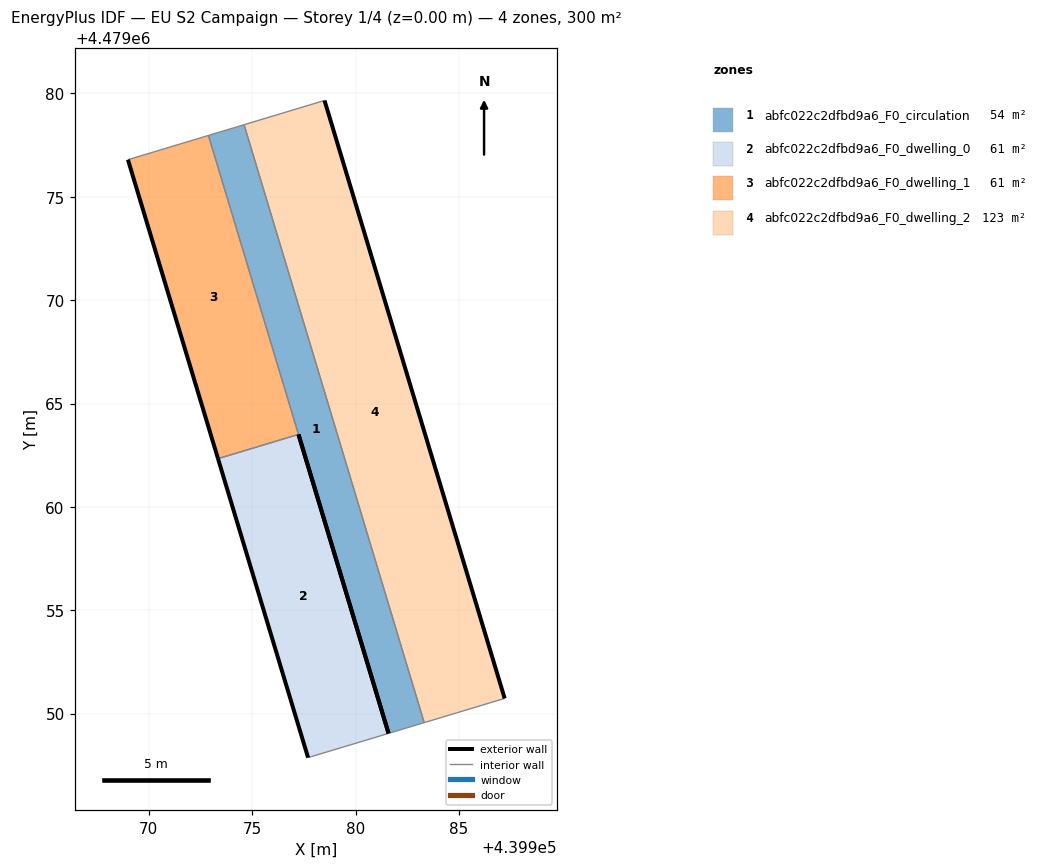
=== STOREY PLAN SPEC (per zone: floor XY polygon, exterior-wall plan segments, windows/doors) ===
zone 1: abfc022c2dfbd9a6_F0_circulation  (54.4 m²)
  floor: (439983.32, 4479049.56) (439974.61, 4479078.49) (439972.89, 4479077.97) (439981.60, 4479049.04)
  exterior wall: (439981.60, 4479049.04) – (439977.24, 4479063.51)  [15.1 m]
  interior walls: 4
zone 2: abfc022c2dfbd9a6_F0_dwelling_0  (61.4 m²)
  floor: (439981.60, 4479049.04) (439977.24, 4479063.51) (439973.35, 4479062.33) (439977.71, 4479047.87)
  exterior wall: (439977.71, 4479047.87) – (439973.35, 4479062.33)  [15.1 m]
  exterior wall: (439977.24, 4479063.51) – (439981.60, 4479049.04)  [15.1 m]
  interior walls: 2
zone 3: abfc022c2dfbd9a6_F0_dwelling_1  (61.4 m²)
  floor: (439977.24, 4479063.51) (439972.89, 4479077.97) (439968.99, 4479076.79) (439973.35, 4479062.33)
  exterior wall: (439973.35, 4479062.33) – (439968.99, 4479076.79)  [15.1 m]
  interior walls: 3
zone 4: abfc022c2dfbd9a6_F0_dwelling_2  (122.8 m²)
  floor: (439987.22, 4479050.74) (439978.50, 4479079.66) (439974.61, 4479078.49) (439983.32, 4479049.56)
  exterior wall: (439978.50, 4479079.66) – (439987.22, 4479050.74)  [30.2 m]
  interior walls: 3

=== DERIVED (storey summary) ===
Building: EU S2 Campaign
Storey: 1 of 4  (floor level z = 0.00 m)
Storey gross floor area: 300.0 m²
Zones on this storey: 4
  - abfc022c2dfbd9a6_F0_circulation: floor 54.4 m²; exterior wall 15.1 m (45.3 m²); WWR 0.0%
  - abfc022c2dfbd9a6_F0_dwelling_0: floor 61.4 m²; exterior wall 30.2 m (90.6 m²); WWR 0.0%
  - abfc022c2dfbd9a6_F0_dwelling_1: floor 61.4 m²; exterior wall 15.1 m (45.3 m²); WWR 0.0%
  - abfc022c2dfbd9a6_F0_dwelling_2: floor 122.8 m²; exterior wall 30.2 m (90.6 m²); WWR 0.0%
Zone adjacency (shared interzone walls):
  - abfc022c2dfbd9a6_F0_circulation ↔ abfc022c2dfbd9a6_F0_dwelling_1
  - abfc022c2dfbd9a6_F0_circulation ↔ abfc022c2dfbd9a6_F0_dwelling_2
  - abfc022c2dfbd9a6_F0_dwelling_0 ↔ abfc022c2dfbd9a6_F0_dwelling_1